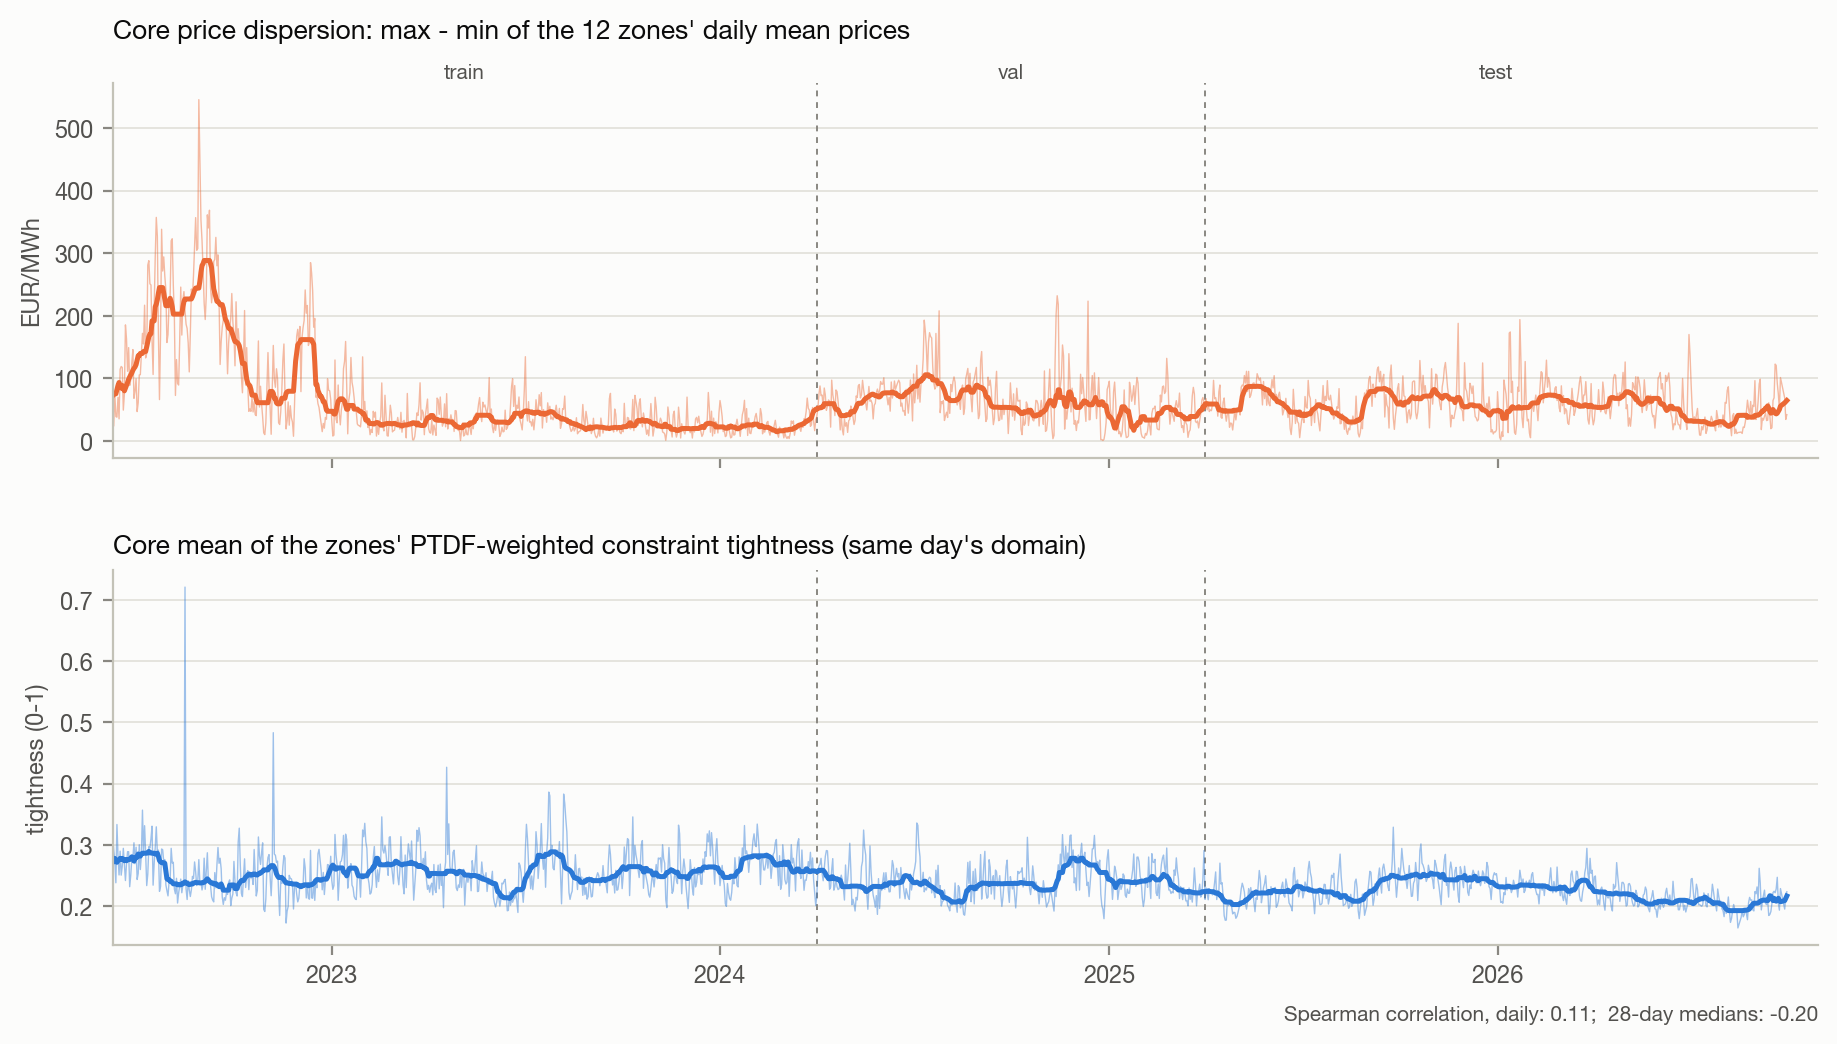

The file beside this chart, header and first rows:
day, core_tightness, dispersion
2022-06-09, 0.3133, 40.42
2022-06-10, 0.2913, 23.67
2022-06-11, 0.2741, 75.06
2022-06-12, 0.2381, 38.66
2022-06-13, 0.3332, 37.82
2022-06-14, 0.2817, 69.5
2022-06-15, 0.2509, 35.03
2022-06-16, 0.2897, 114.3
2022-06-17, 0.2505, 118.8
2022-06-18, 0.2652, 117.2
2022-06-19, 0.2943, 49.06
2022-06-20, 0.2678, 74.61
2022-06-21, 0.2418, 185.3
2022-06-22, 0.2691, 162.6
2022-06-23, 0.2888, 111.1
2022-06-24, 0.2888, 148.9
2022-06-25, 0.2317, 88.48
2022-06-26, 0.2507, 97.95
2022-06-27, 0.2779, 124.9
2022-06-28, 0.2793, 145.8
2022-06-29, 0.3034, 67.88
2022-06-30, 0.2692, 79.79
2022-07-01, 0.2962, 99.23
2022-07-02, 0.2435, 46.7
2022-07-03, 0.2532, 61.13
2022-07-04, 0.3002, 105.2
2022-07-05, 0.2597, 105.7
2022-07-06, 0.2839, 139.8
2022-07-07, 0.3567, 171.8
2022-07-08, 0.2865, 154.8
2022-07-09, 0.3313, 216.8
2022-07-10, 0.2863, 132.5
2022-07-11, 0.2335, 139.7
2022-07-12, 0.2521, 280.8
2022-07-13, 0.2971, 287.9
2022-07-14, 0.295, 251
2022-07-15, 0.3099, 249.2
2022-07-16, 0.3305, 162.5
2022-07-17, 0.2342, 106
2022-07-18, 0.2697, 211.7
2022-07-19, 0.2953, 293.6
2022-07-20, 0.3294, 357.1
2022-07-21, 0.2872, 326.7
2022-07-22, 0.2914, 170.5
2022-07-23, 0.2241, 65.85
2022-07-24, 0.2318, 170.3
2022-07-25, 0.2933, 338.2
2022-07-26, 0.292, 271.4
2022-07-27, 0.2728, 294
2022-07-28, 0.2759, 263.5
2022-07-29, 0.2348, 241.3
2022-07-30, 0.2251, 157.1
2022-07-31, 0.2167, 169.7
2022-08-01, 0.2388, 220.2
2022-08-02, 0.2423, 230.9
2022-08-03, 0.2943, 319.7
2022-08-04, 0.2702, 323
2022-08-05, 0.2717, 248.6
2022-08-06, 0.2277, 197.3
2022-08-07, 0.2201, 72.47
... 1,508 more rows
